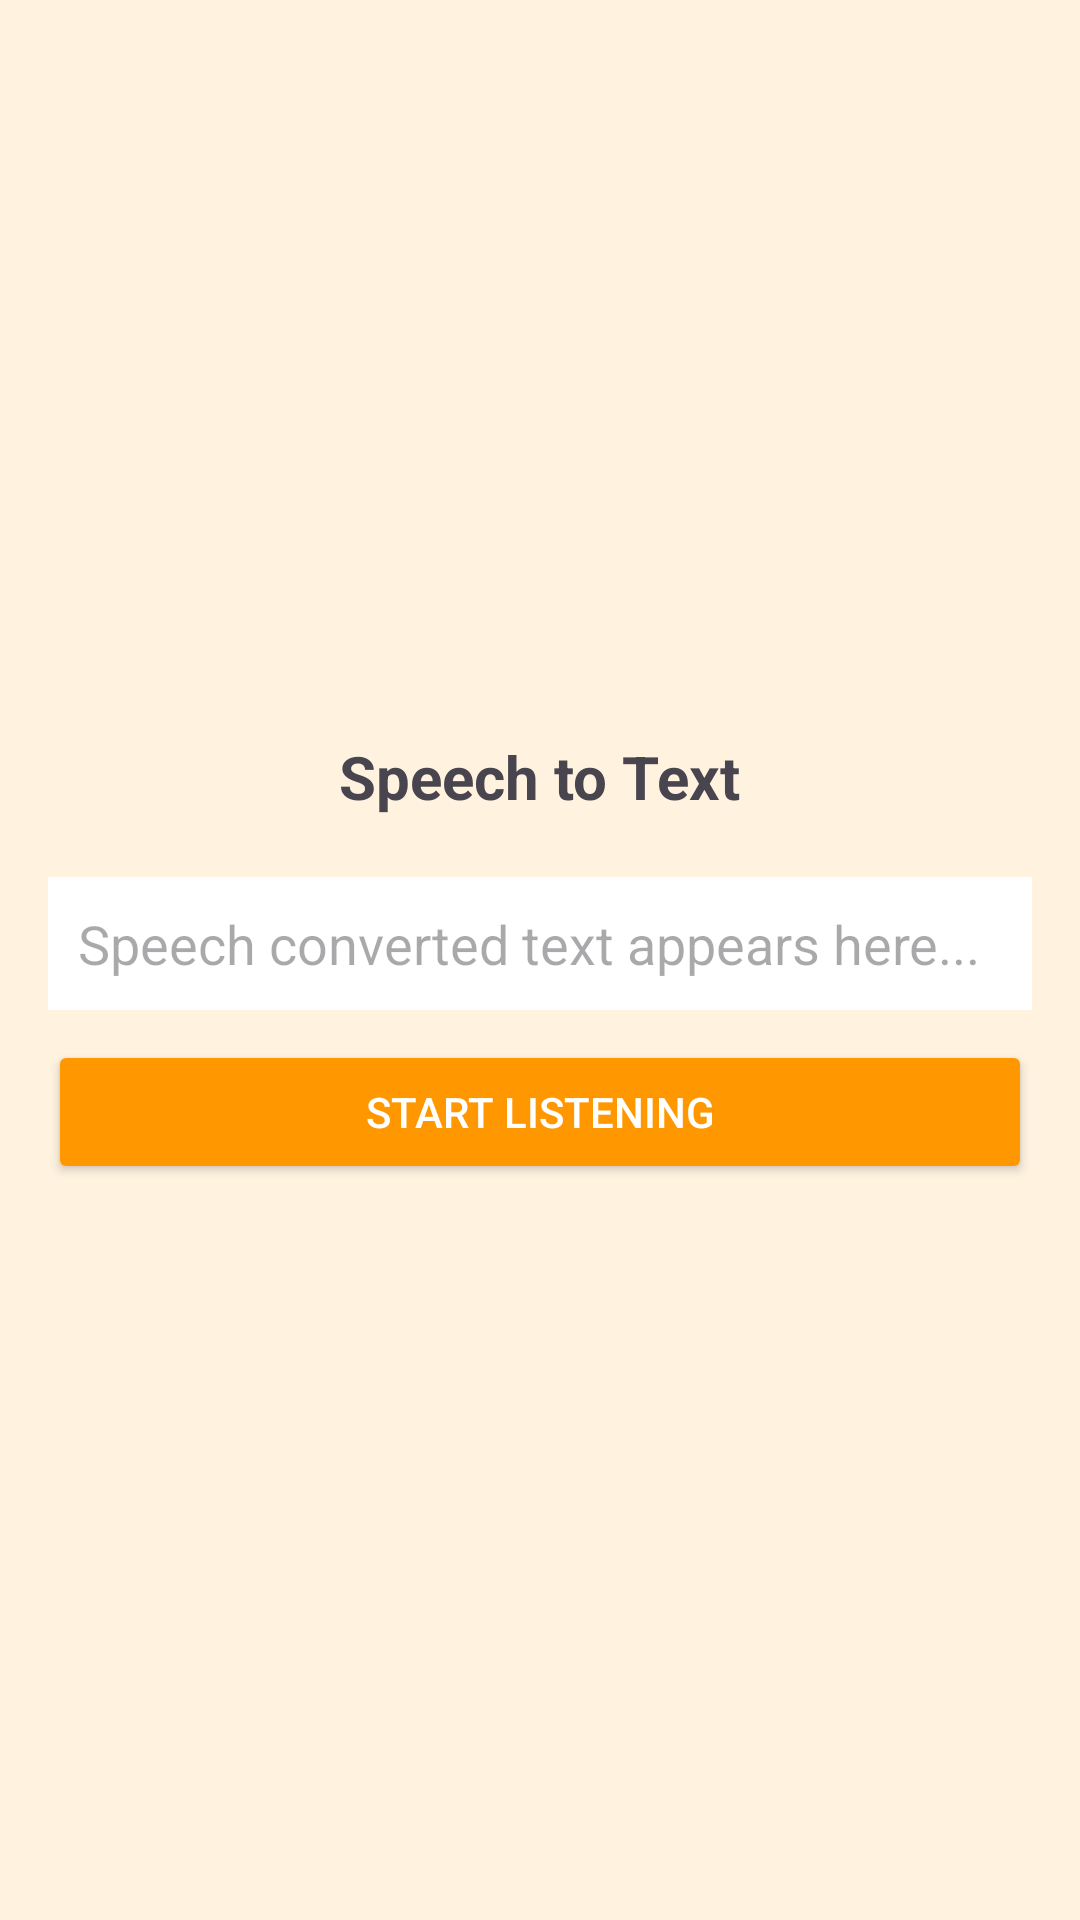

Here is an Android app screen rendered from its layout file. Give the layout XML and the strings, colors and styles it references.
<!-- AndroidManifest.xml: application theme Theme.HandLex -->
<!-- res/layout/activity_speech_to_text.xml -->
<?xml version="1.0" encoding="utf-8"?>
<androidx.constraintlayout.widget.ConstraintLayout
    xmlns:android="http://schemas.android.com/apk/res/android"
    xmlns:app="http://schemas.android.com/apk/res-auto"
    xmlns:tools="http://schemas.android.com/tools"
    android:id="@+id/main"
    android:layout_width="match_parent"
    android:layout_height="match_parent"
    tools:context=".SpeechToTextActivity">

    <LinearLayout
        android:layout_width="match_parent"
        android:layout_height="match_parent"
        android:orientation="vertical"
        android:padding="16dp"
        android:gravity="center"
        android:background="#FFF3E0">

        
        <TextView
            android:id="@+id/speechToTextTitle"
            android:layout_width="wrap_content"
            android:layout_height="wrap_content"
            android:text="Speech to Text"
            android:textSize="20sp"
            android:textStyle="bold"
            android:gravity="center"
            android:paddingBottom="10dp" />

        
        <EditText
            android:id="@+id/resultText"
            android:layout_width="match_parent"
            android:layout_height="wrap_content"
            android:hint="Speech converted text appears here..."
            android:padding="10dp"
            android:background="@android:color/white"
            android:focusable="false"
            android:layout_marginTop="10dp" /> 

        
        <Button
            android:id="@+id/startListening"
            android:layout_width="match_parent"
            android:layout_height="wrap_content"
            android:text="Start Listening"
            android:backgroundTint="#FF9800"
            android:textColor="#FFFFFF"
            android:layout_marginTop="10dp" /> 

    </LinearLayout>
</androidx.constraintlayout.widget.ConstraintLayout>
<!-- resources referenced by this layout -->
<resources>
  <style name="Theme.HandLex" parent="Base.Theme.HandLex" />
  <style name="Base.Theme.HandLex" parent="Theme.Material3.Light.NoActionBar">
          
          
      </style>
</resources>
